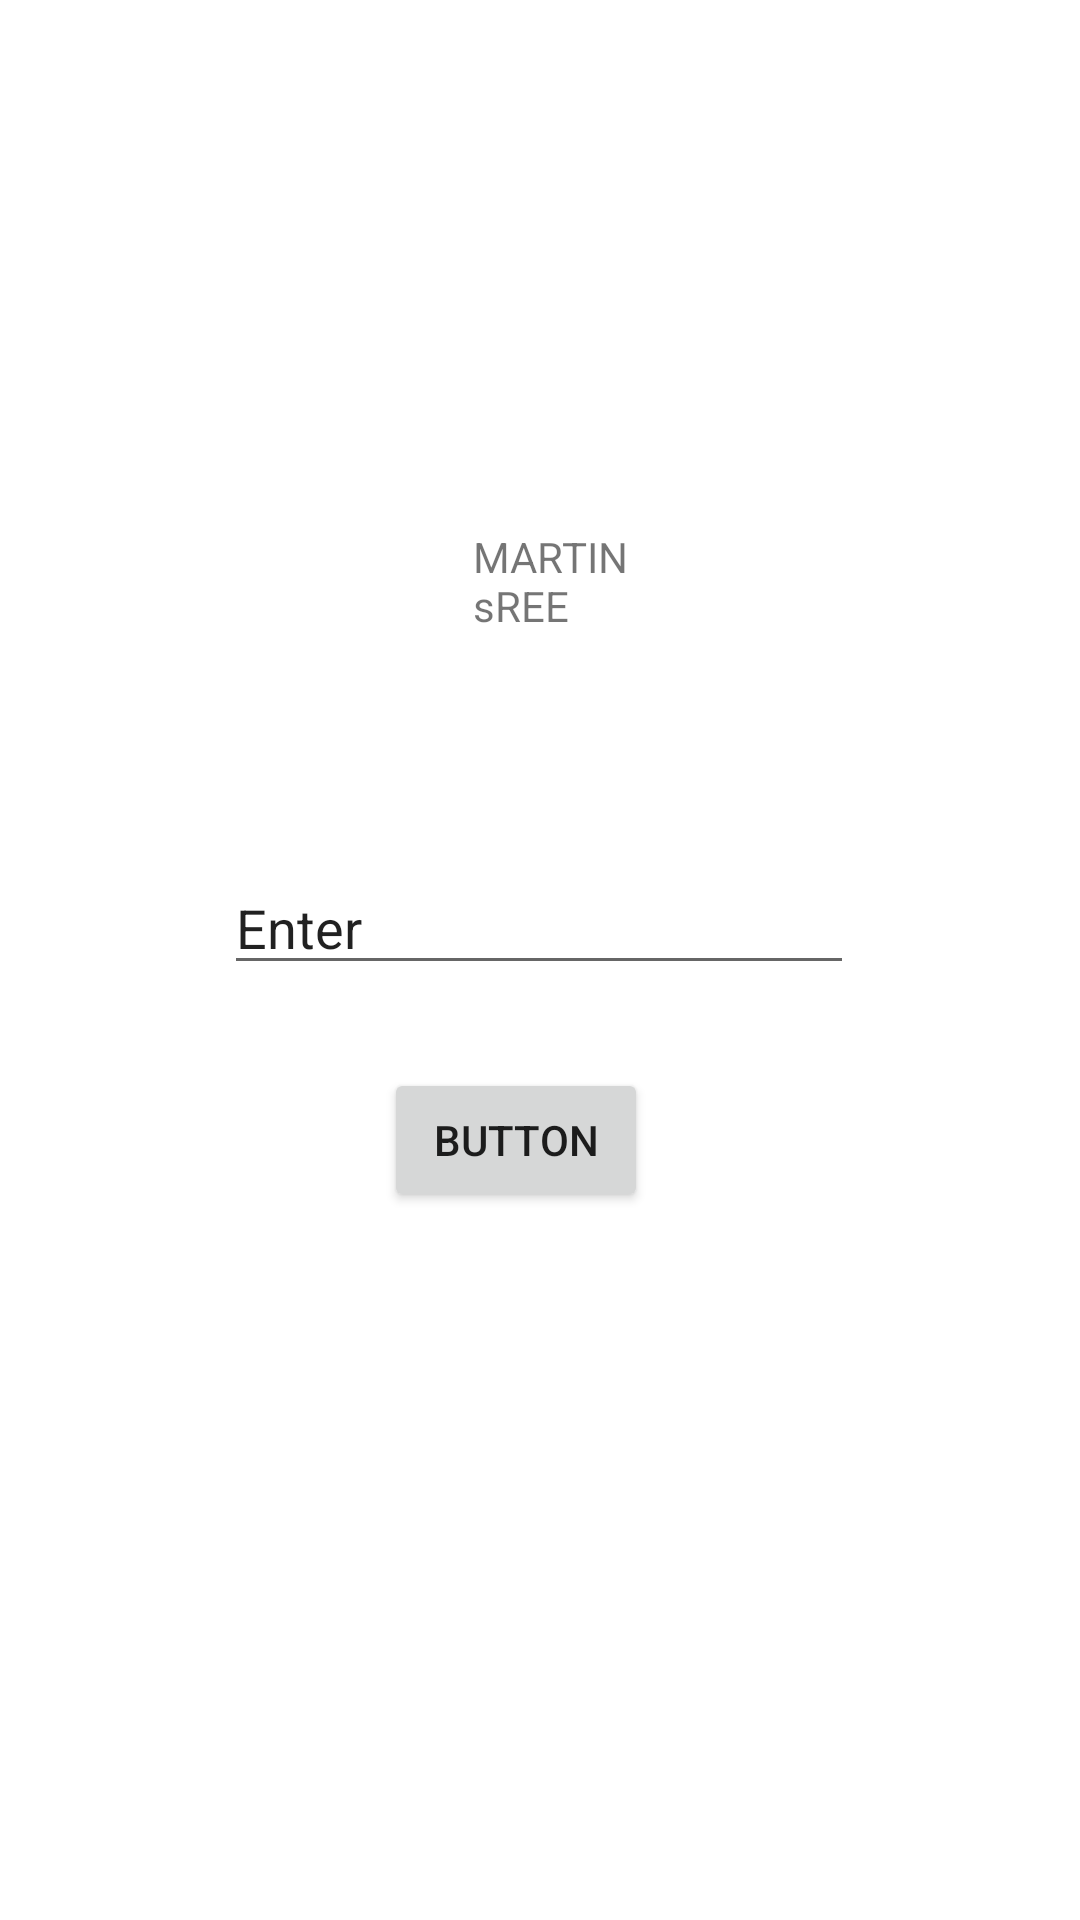

Here is an Android app screen rendered from its layout file. Give the layout XML and the strings, colors and styles it references.
<!-- AndroidManifest.xml: application theme Theme.RaseoApps -->
<!-- res/layout/activity_second.xml -->
<?xml version="1.0" encoding="utf-8"?>
<androidx.constraintlayout.widget.ConstraintLayout xmlns:android="http://schemas.android.com/apk/res/android"
    xmlns:app="http://schemas.android.com/apk/res-auto"
    xmlns:tools="http://schemas.android.com/tools"
    android:id="@+id/main"
    android:layout_width="match_parent"
    android:layout_height="match_parent"
    tools:context=".pertemuan_2.SecondActivity">


    <TextView
        android:id="@+id/textView"
        android:layout_width="84dp"
        android:layout_height="71dp"
        android:layout_marginTop="176dp"
        android:text="MARTIN sREE"
        app:layout_constraintEnd_toEndOf="parent"
        app:layout_constraintHorizontal_bias="0.571"
        app:layout_constraintStart_toStartOf="parent"
        app:layout_constraintTop_toTopOf="parent" />

    <Button
        android:id="@+id/btnSubmit"
        android:layout_width="wrap_content"
        android:layout_height="wrap_content"
        android:layout_marginTop="356dp"
        android:text="Button"
        app:layout_constraintEnd_toEndOf="parent"
        app:layout_constraintHorizontal_bias="0.47"
        app:layout_constraintStart_toStartOf="parent"
        app:layout_constraintTop_toTopOf="parent" />

    <EditText
        android:id="@+id/inputNama"
        android:layout_width="wrap_content"
        android:layout_height="wrap_content"
        android:layout_marginTop="40dp"
        android:ems="10"
        android:inputType="text"
        android:text="Enter"
        app:layout_constraintEnd_toEndOf="parent"
        app:layout_constraintHorizontal_bias="0.497"
        app:layout_constraintStart_toStartOf="parent"
        app:layout_constraintTop_toBottomOf="@+id/textView" />
</androidx.constraintlayout.widget.ConstraintLayout>
<!-- resources referenced by this layout -->
<resources>
  <style name="Theme.RaseoApps" parent="Base.Theme.RaseoApps" />
  <style name="Base.Theme.RaseoApps" parent="Theme.MaterialComponents.DayNight.NoActionBar">
          
          <item name="colorPrimary">@color/purple_primary</item>
          <item name="colorPrimaryVariant">@color/purple_700</item>
          <item name="colorOnPrimary">@color/white</item>
          
          <item name="colorSecondary">@color/teal_200</item>
          <item name="colorSecondaryVariant">@color/teal_200</item>
          <item name="colorOnSecondary">@color/black</item>
          
          <item name="android:statusBarColor">?attr/colorPrimaryVariant</item>
      </style>
  <color name="purple_primary">#673AB7</color>
  <color name="purple_700">#3700B3</color>
  <color name="white">#FFFFFFFF</color>
  <color name="teal_200">#03DAC5</color>
  <color name="black">#FF000000</color>
</resources>
